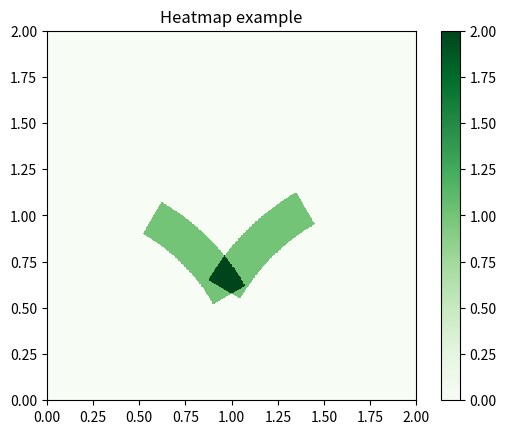

Python code for this plot:
import numpy as np
import matplotlib.pyplot as plt
import matplotlib.patches as patches

def update_heatmap(Z, X, Y, sensor_position, min_radius, max_radius, min_angle, max_angle):
    # Calculate the relative positions to the sensor's origin
    relative_X = X - sensor_position[0]
    relative_Y = Y - sensor_position[1]
    
    # Convert relative positions to polar coordinates
    R = np.sqrt(relative_X**2 + relative_Y**2)
    Theta = np.arctan2(relative_Y, relative_X) * 180 / np.pi  # Convert to degrees

    # Increment the heatmap values where conditions are met
    condition = (R >= min_radius) & (R <= max_radius) & ((Theta >= min_angle) & (Theta <= max_angle))
    Z[condition] += 1
    return Z

def create_heatmap(resolution, sensors):
    # Determine plot limits
    max_x = max(sensor[0][0] + sensor[1] for sensor in sensors)
    max_y = max(sensor[0][1] + sensor[1] for sensor in sensors)
    min_x = min(sensor[0][0] - sensor[1] for sensor in sensors)
    min_y = min(sensor[0][1] - sensor[1] for sensor in sensors)

    x = np.linspace(0, 2, resolution)
    y = np.linspace(0, 2, resolution)
    X, Y = np.meshgrid(x, y)
    Z = np.zeros_like(X)

    # Update heatmap for each sensor's data
    for sensor in sensors:
        sensor_position, min_radius, max_radius, min_angle, max_angle = sensor
        Z = update_heatmap(Z, X, Y, sensor_position, min_radius, max_radius, min_angle, max_angle)

    return X, Y, Z

# Define sensor parameters as tuples (position, min_radius, max_radius, min_angle, max_angle)
sensors = [
    ((0, 0), 1.04, 1.24, 30, 60),   # Sensor 1 at origin
    ((2, 0), 1.1, 1.3, 120, 150),   # Sensor 2 at (2, 2)
    # ((-1, 1), 1.0, 1.5, 20, 50)    # Sensor 3 at (-1, 1)
]
resolution = 500  # Resolution of the heatmap

# Create the heatmap
X, Y, Z = create_heatmap(resolution, sensors)

# Plotting
fig, ax = plt.subplots()
heatmap = ax.pcolormesh(X, Y, Z, shading='auto', cmap='Greens')
ax.set_aspect('equal', 'box')
ax.set_xlim([0, 2])
ax.set_ylim([0, 2])

plt.colorbar(heatmap)
plt.title("Heatmap example")
plt.show()
